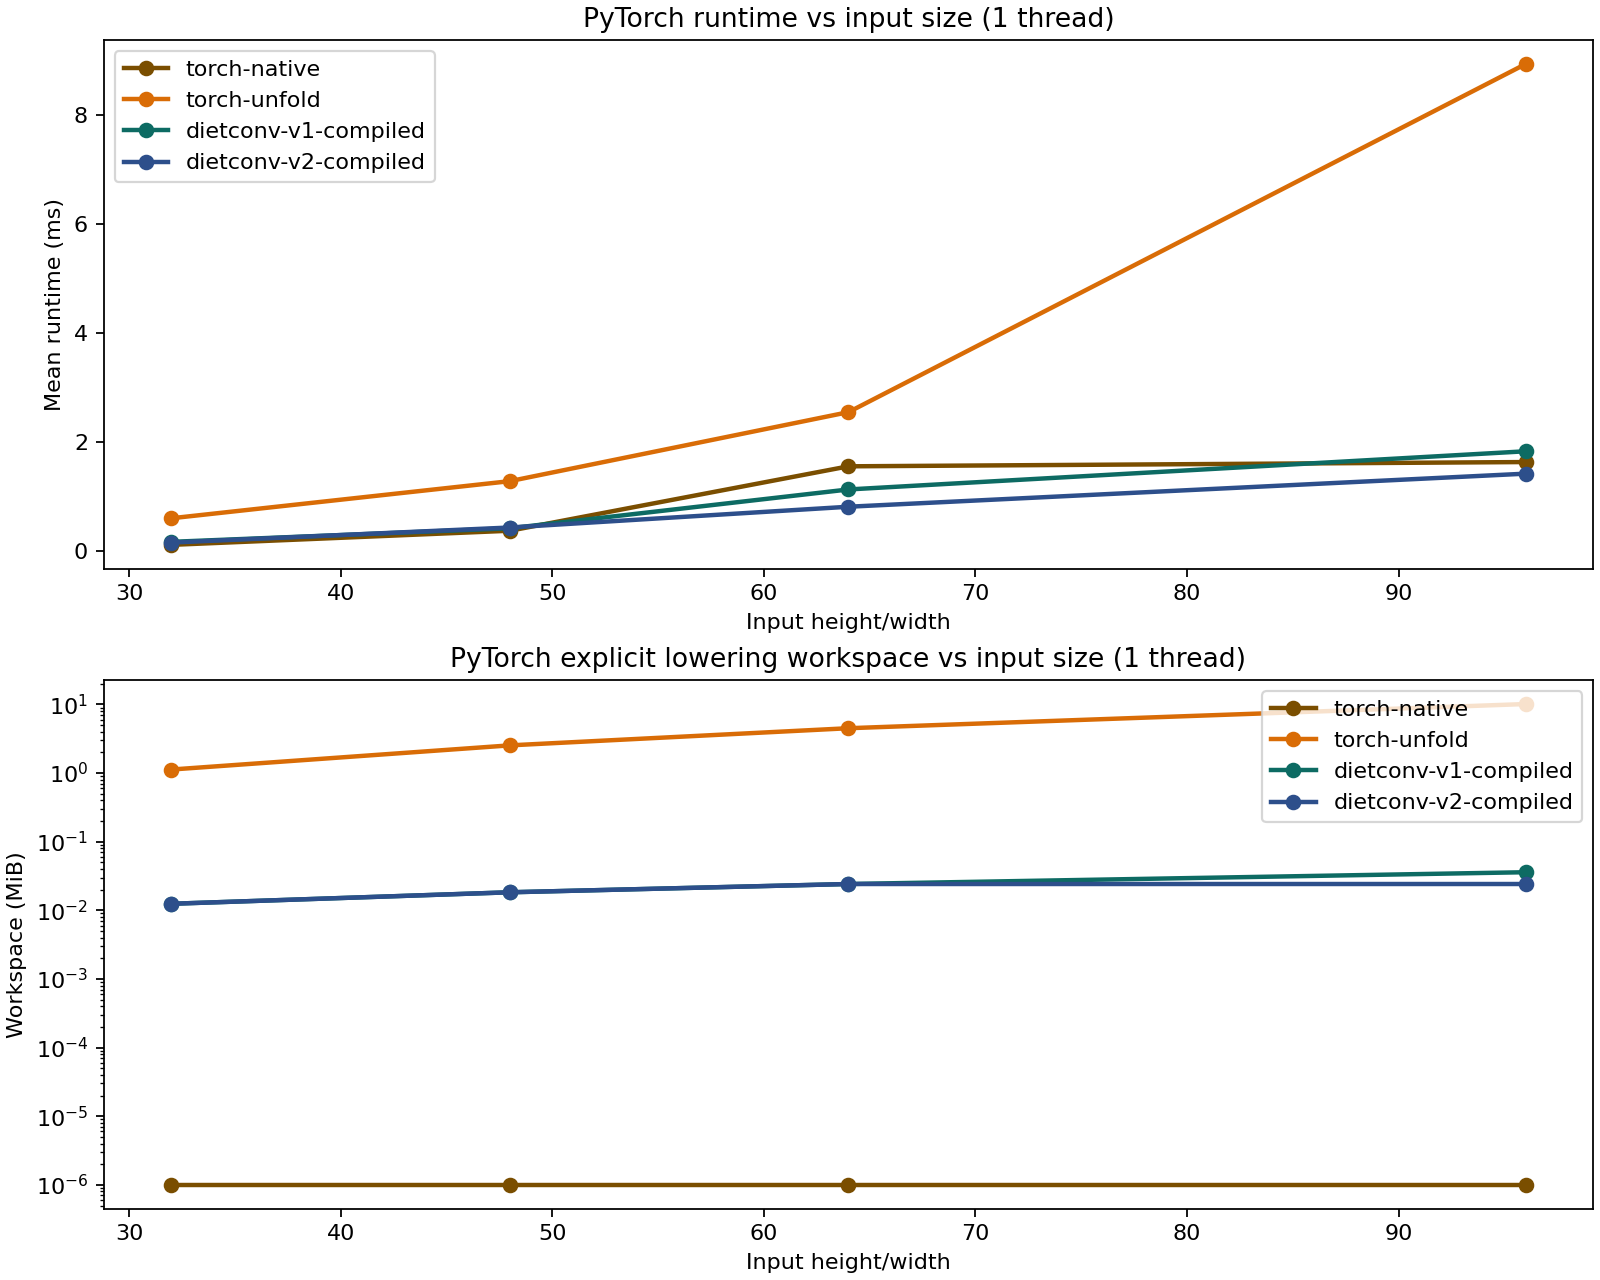

The file beside this chart, header and first rows:
backend, threads, tile_out_width, c, h, w, k, fh, fw, stride, pad, mean_ms, std_ms, workspace_bytes, workspace_mib, max_abs_diff_vs_native, problem_name, sweep
torch-native, 1, 0, 32, 32, 32, 64, 3, 3, 1, 1, 0.1061, 0.0, 0, 0.0, 0.0, scale-32, size
torch-unfold, 1, 0, 32, 32, 32, 64, 3, 3, 1, 1, 0.5941, 0.0, 1179648, 1.125, 0.0, scale-32, size
dietconv-v1-compiled, 1, 0, 32, 32, 32, 64, 3, 3, 1, 1, 0.1611, 0.0, 13056, 0.01245, 4.9591064453125e-05, scale-32, size
dietconv-v2-compiled, 1, 32, 32, 32, 32, 64, 3, 3, 1, 1, 0.1475, 0.0, 13056, 0.01245, 4.9591064453125e-05, scale-32, size
torch-native, 1, 0, 32, 48, 48, 64, 3, 3, 1, 1, 0.3653, 0.0, 0, 0.0, 0.0, scale-48, size
torch-unfold, 1, 0, 32, 48, 48, 64, 3, 3, 1, 1, 1.276, 0.0, 2654208, 2.531, 0.0, scale-48, size
dietconv-v1-compiled, 1, 0, 32, 48, 48, 64, 3, 3, 1, 1, 0.4105, 0.0, 19200, 0.01831, 5.340576171875e-05, scale-48, size
dietconv-v2-compiled, 1, 48, 32, 48, 48, 64, 3, 3, 1, 1, 0.4245, 0.0, 19200, 0.01831, 5.340576171875e-05, scale-48, size
torch-native, 1, 0, 32, 64, 64, 64, 3, 3, 1, 1, 1.548, 0.0, 0, 0.0, 0.0, scale-64, size
torch-unfold, 1, 0, 32, 64, 64, 64, 3, 3, 1, 1, 2.542, 0.0, 4718592, 4.5, 0.0, scale-64, size
dietconv-v1-compiled, 1, 0, 32, 64, 64, 64, 3, 3, 1, 1, 1.123, 0.0, 25344, 0.02417, 6.866455078125e-05, scale-64, size
dietconv-v2-compiled, 1, 64, 32, 64, 64, 64, 3, 3, 1, 1, 0.8058, 0.0, 25344, 0.02417, 6.866455078125e-05, scale-64, size
torch-native, 1, 0, 32, 96, 96, 64, 3, 3, 1, 1, 1.626, 0.0, 0, 0.0, 0.0, scale-96, size
torch-unfold, 1, 0, 32, 96, 96, 64, 3, 3, 1, 1, 8.933, 0.0, 10616832, 10.12, 0.0, scale-96, size
dietconv-v1-compiled, 1, 0, 32, 96, 96, 64, 3, 3, 1, 1, 1.824, 0.0, 37632, 0.03589, 5.7220458984375e-05, scale-96, size
dietconv-v2-compiled, 1, 64, 32, 96, 96, 64, 3, 3, 1, 1, 1.413, 0.0, 25344, 0.02417, 5.7220458984375e-05, scale-96, size
